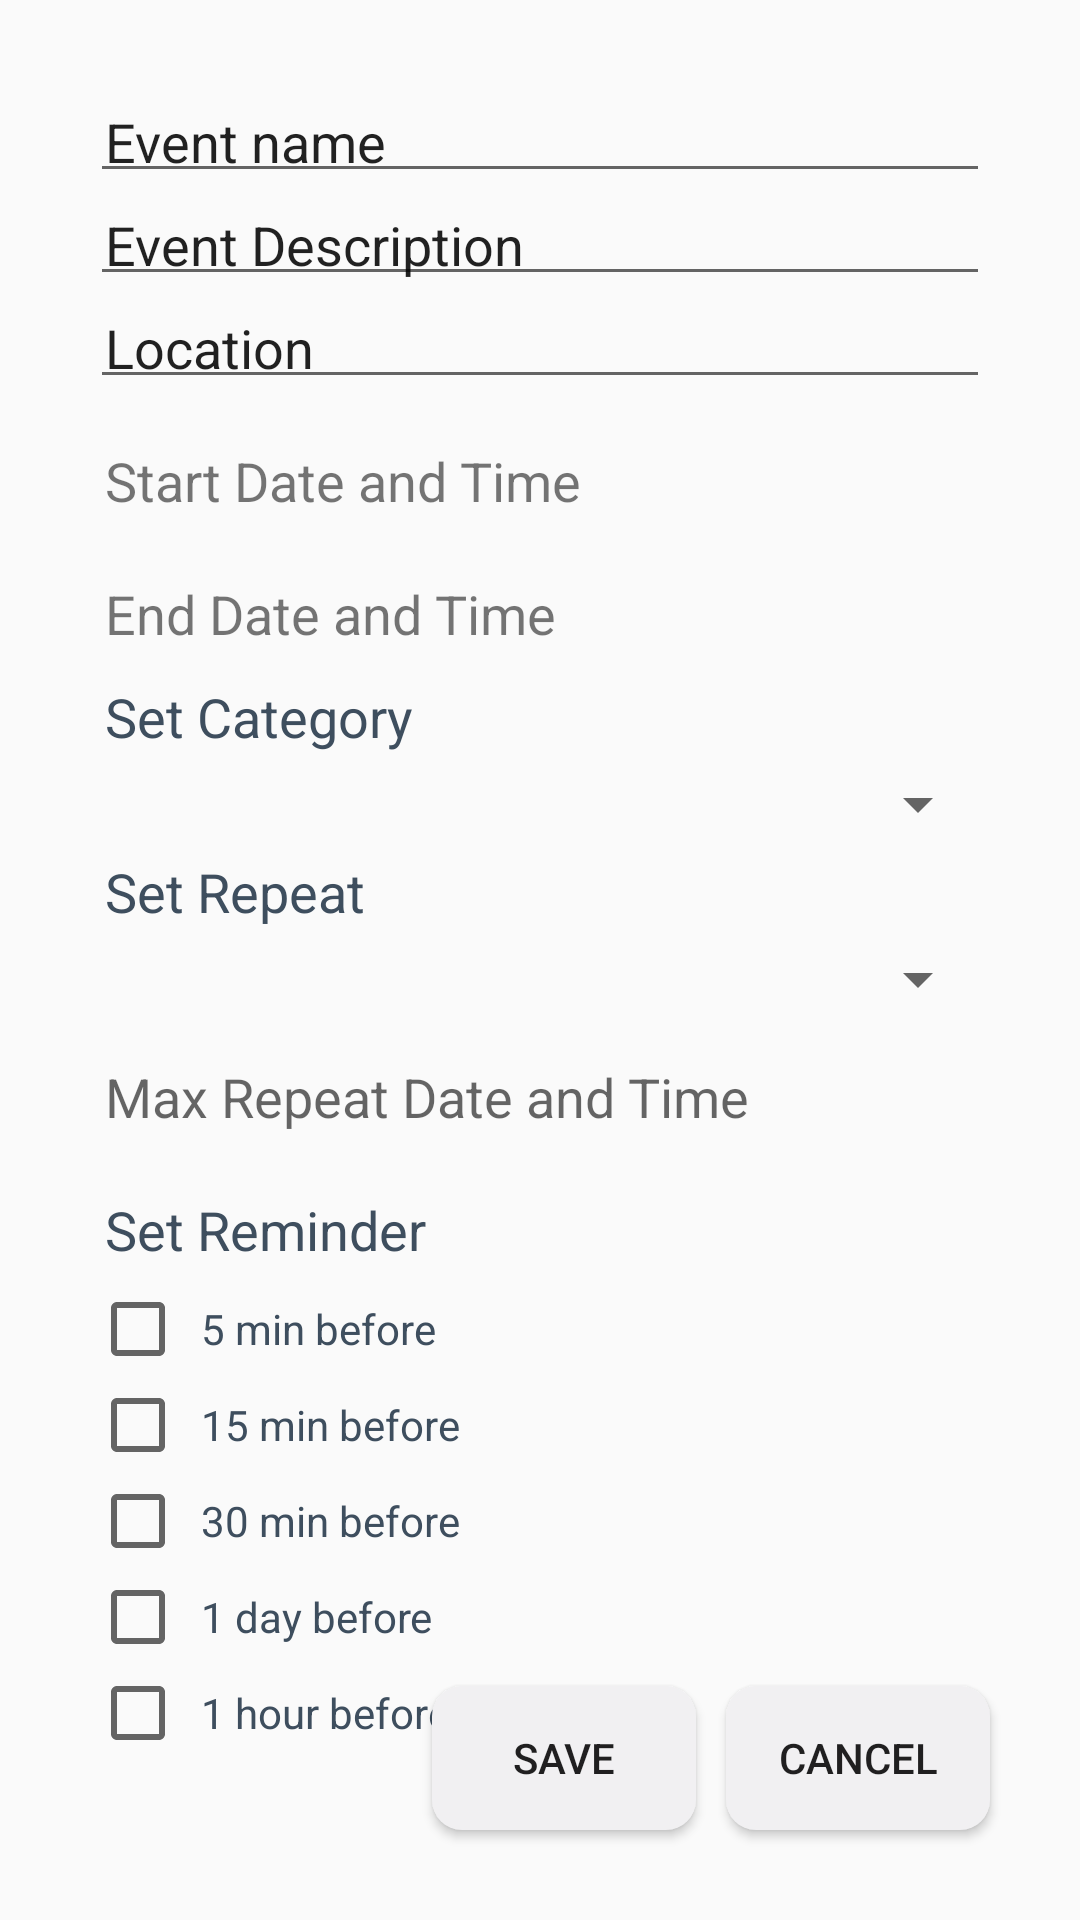

Produce the Android XML layout that renders to this screen, including the resource entries it uses.
<!-- AndroidManifest.xml: application theme Theme.Calendar -->
<!-- res/layout/fragment_edit_event.xml -->
<?xml version="1.0" encoding="utf-8"?>
<FrameLayout xmlns:android="http://schemas.android.com/apk/res/android"
    xmlns:tools="http://schemas.android.com/tools"
    android:layout_width="match_parent"
    android:layout_height="match_parent"
    tools:context=".fragments.EditEventFragment">

    <RelativeLayout
        android:id="@+id/editEventLayout"
        android:layout_width="match_parent"
        android:layout_height="match_parent"
        android:orientation="vertical"
        android:padding="10dp">

        <Spinner
            android:id="@+id/repeatSpinner2"
            android:layout_width="match_parent"
            android:layout_height="wrap_content"
            android:layout_below="@+id/textView5"
            android:layout_alignStart="@+id/textView5"
            android:layout_alignEnd="@+id/textView5"
            android:layout_marginStart="0dp"
            android:layout_marginEnd="0dp"
            android:contentDescription="@string/set_category"
            android:padding="5dp" />

        <TextView
            android:id="@+id/text_max_end_date2"
            android:layout_width="match_parent"
            android:layout_height="wrap_content"
            android:layout_below="@+id/repeatSpinner2"
            android:layout_alignStart="@+id/repeatSpinner2"
            android:layout_alignEnd="@+id/repeatSpinner2"
            android:layout_marginTop="10dp"
            android:clickable="false"
            android:focusable="true"
            android:focusableInTouchMode="true"
            android:hint="@string/max_repeat_date_and_time"
            android:padding="5dp"
            android:textColor="@color/dark_blue"
            android:textSize="18sp" />

        <TextView
            android:id="@+id/textView5"
            android:layout_width="match_parent"
            android:layout_height="wrap_content"
            android:layout_below="@+id/categorySpinner2"
            android:layout_alignStart="@+id/categorySpinner2"
            android:layout_alignEnd="@+id/categorySpinner2"
            android:padding="5dp"
            android:text="@string/set_repeat"
            android:textColor="@color/dark_blue"
            android:textSize="18sp" />

        <TextView
            android:id="@+id/textView4"
            android:layout_width="match_parent"
            android:layout_height="wrap_content"
            android:layout_below="@+id/text_max_end_date2"
            android:layout_alignStart="@+id/categorySpinner2"
            android:layout_alignEnd="@+id/categorySpinner2"
            android:layout_marginTop="10dp"
            android:padding="5dp"
            android:text="@string/set_reminder"
            android:textColor="@color/dark_blue"
            android:textSize="18sp" />

        <TextView
            android:id="@+id/textView7"
            android:layout_width="match_parent"
            android:layout_height="wrap_content"
            android:layout_below="@+id/endDateTimeTextView"
            android:layout_alignStart="@+id/endDateTimeTextView"
            android:layout_alignEnd="@+id/endDateTimeTextView"
            android:padding="5dp"
            android:text="@string/set_category"
            android:textColor="@color/dark_blue"
            android:textSize="18sp" />

        <CheckBox
            android:id="@+id/reminder_5_min2"
            android:layout_width="match_parent"
            android:layout_height="wrap_content"
            android:layout_below="@+id/textView4"
            android:layout_alignStart="@+id/textView4"
            android:layout_alignEnd="@+id/textView4"
            android:padding="5dp"
            android:text="@string/reminder_5_min"
            android:textColor="@color/dark_blue" />

        <CheckBox
            android:id="@+id/reminder_15_min2"
            android:layout_width="match_parent"
            android:layout_height="wrap_content"
            android:layout_below="@+id/reminder_5_min2"
            android:layout_alignStart="@+id/reminder_5_min2"
            android:layout_alignEnd="@+id/reminder_5_min2"
            android:padding="5dp"
            android:text="@string/reminder_15_min"
            android:textColor="@color/dark_blue" />

        <CheckBox
            android:id="@+id/reminder_30_min2"
            android:layout_width="match_parent"
            android:layout_height="wrap_content"
            android:layout_below="@+id/reminder_15_min2"
            android:layout_alignStart="@+id/reminder_15_min2"
            android:layout_alignEnd="@+id/reminder_15_min2"
            android:layout_marginEnd="0dp"
            android:padding="5dp"
            android:text="@string/reminder_30_min"
            android:textColor="@color/dark_blue" />

        <CheckBox
            android:id="@+id/reminder_1_day2"
            android:layout_width="match_parent"
            android:layout_height="wrap_content"
            android:layout_below="@+id/reminder_30_min2"
            android:layout_alignStart="@+id/reminder_30_min2"
            android:layout_alignEnd="@+id/reminder_30_min2"
            android:layout_marginEnd="0dp"
            android:padding="5dp"
            android:text="@string/reminder_1_day"
            android:textColor="@color/dark_blue" />

        <CheckBox
            android:id="@+id/reminder_1_hour2"
            android:layout_width="match_parent"
            android:layout_height="wrap_content"
            android:layout_below="@+id/reminder_1_day2"
            android:layout_alignStart="@+id/reminder_1_day2"
            android:layout_alignEnd="@+id/reminder_1_day2"
            android:layout_marginEnd="0dp"
            android:padding="5dp"
            android:text="@string/reminder_1_hour"
            android:textColor="@color/dark_blue" />

        <EditText
            android:id="@+id/eventNameEditText"
            android:layout_width="wrap_content"
            android:layout_height="wrap_content"
            android:layout_alignParentStart="true"
            android:layout_alignParentTop="true"
            android:layout_alignParentEnd="true"
            android:layout_marginStart="20dp"
            android:layout_marginTop="20dp"
            android:layout_marginEnd="20dp"
            android:autofillHints="New Event"
            android:ems="10"
            android:inputType="textPersonName"
            android:padding="5dp"
            android:text="@string/event_name" />

        <EditText
            android:id="@+id/eventDescriptionEditText"
            android:layout_width="wrap_content"
            android:layout_height="wrap_content"
            android:layout_below="@+id/eventNameEditText"
            android:layout_alignStart="@+id/eventNameEditText"
            android:layout_alignEnd="@+id/eventNameEditText"
            android:autofillHints="Description"
            android:ems="10"
            android:inputType="textPersonName"
            android:padding="5dp"
            android:text="@string/event_description" />

        <EditText
            android:id="@+id/locationEditText"
            android:layout_width="wrap_content"
            android:layout_height="wrap_content"
            android:layout_below="@+id/eventDescriptionEditText"
            android:layout_alignStart="@+id/eventDescriptionEditText"
            android:layout_alignEnd="@+id/eventDescriptionEditText"
            android:layout_marginEnd="0dp"
            android:autofillHints="Anywhere"
            android:ems="10"
            android:inputType="textPersonName"
            android:padding="5dp"
            android:text="@string/location" />

        <TextView
            android:id="@+id/endDateTimeTextView"
            android:layout_width="wrap_content"
            android:layout_height="wrap_content"
            android:layout_below="@+id/startDateTimeTextView"
            android:layout_alignStart="@+id/startDateTimeTextView"
            android:layout_alignEnd="@+id/startDateTimeTextView"
            android:layout_marginTop="10dp"
            android:padding="5dp"
            android:text="@string/end_date_time"
            android:textSize="18sp" />

        <TextView
            android:id="@+id/startDateTimeTextView"
            android:layout_width="wrap_content"
            android:layout_height="wrap_content"
            android:layout_below="@+id/locationEditText"
            android:layout_alignStart="@+id/eventDescriptionEditText"
            android:layout_alignEnd="@+id/eventDescriptionEditText"
            android:layout_marginTop="10dp"
            android:padding="5dp"
            android:text="@string/start_date_time"
            android:textSize="18sp" />

        <Spinner
            android:id="@+id/categorySpinner2"
            android:layout_width="match_parent"
            android:layout_height="wrap_content"
            android:layout_below="@+id/textView7"
            android:layout_alignStart="@+id/textView7"
            android:layout_alignEnd="@+id/textView7"
            android:padding="5dp" />

        <Button
            android:id="@+id/cancelButton"
            android:layout_width="wrap_content"
            android:layout_height="wrap_content"
            android:layout_alignEnd="@+id/categorySpinner2"
            android:layout_alignParentBottom="true"
            android:layout_marginBottom="20dp"
            android:background="@drawable/bg_rounded"
            android:text="@string/cancel" />

        <Button
            android:id="@+id/saveButton"
            android:layout_width="wrap_content"
            android:layout_height="wrap_content"
            android:layout_alignBottom="@+id/cancelButton"
            android:layout_marginEnd="10dp"
            android:layout_toStartOf="@+id/cancelButton"
            android:background="@drawable/bg_rounded"
            android:text="@string/save" />

    </RelativeLayout>

</FrameLayout>
<!-- resources referenced by this layout -->
<resources>
  <color name="dark_blue">#3E4E5E</color>
  <!-- drawable bg_rounded (drawable) -->
  <shape xmlns:android="http://schemas.android.com/apk/res/android"
          android:shape="rectangle">
  
          <solid android:color="@color/white_blue" />
  
          <corners android:radius="10dp" />
  
  </shape>
  <string name="cancel">Cancel</string>
  <string name="end_date_time">End Date and Time</string>
  <string name="event_description">Event Description</string>
  <string name="event_name">Event name</string>
  <string name="location">Location</string>
  <string name="max_repeat_date_and_time">Max Repeat Date and Time</string>
  <string name="reminder_15_min">15 min before</string>
  <string name="reminder_1_day">1 day before</string>
  <string name="reminder_1_hour">1 hour before</string>
  <string name="reminder_30_min">30 min before</string>
  <string name="reminder_5_min">5 min before</string>
  <string name="save">Save</string>
  <string name="set_category">Set Category</string>
  <string name="set_reminder">Set Reminder</string>
  <string name="set_repeat">Set Repeat</string>
  <string name="start_date_time">Start Date and Time</string>
  <style name="Theme.Calendar" parent="Theme.AppCompat.Light.DarkActionBar">
          
          <item name="colorPrimary">@color/white_blue</item>
          <item name="colorPrimaryDark">@color/dark_blue_green</item>
          <item name="colorAccent">@color/white_blue</item>
          
      </style>
  <color name="white_blue">#F1F0F2</color>
  <color name="dark_blue_green">#01454A</color>
</resources>
